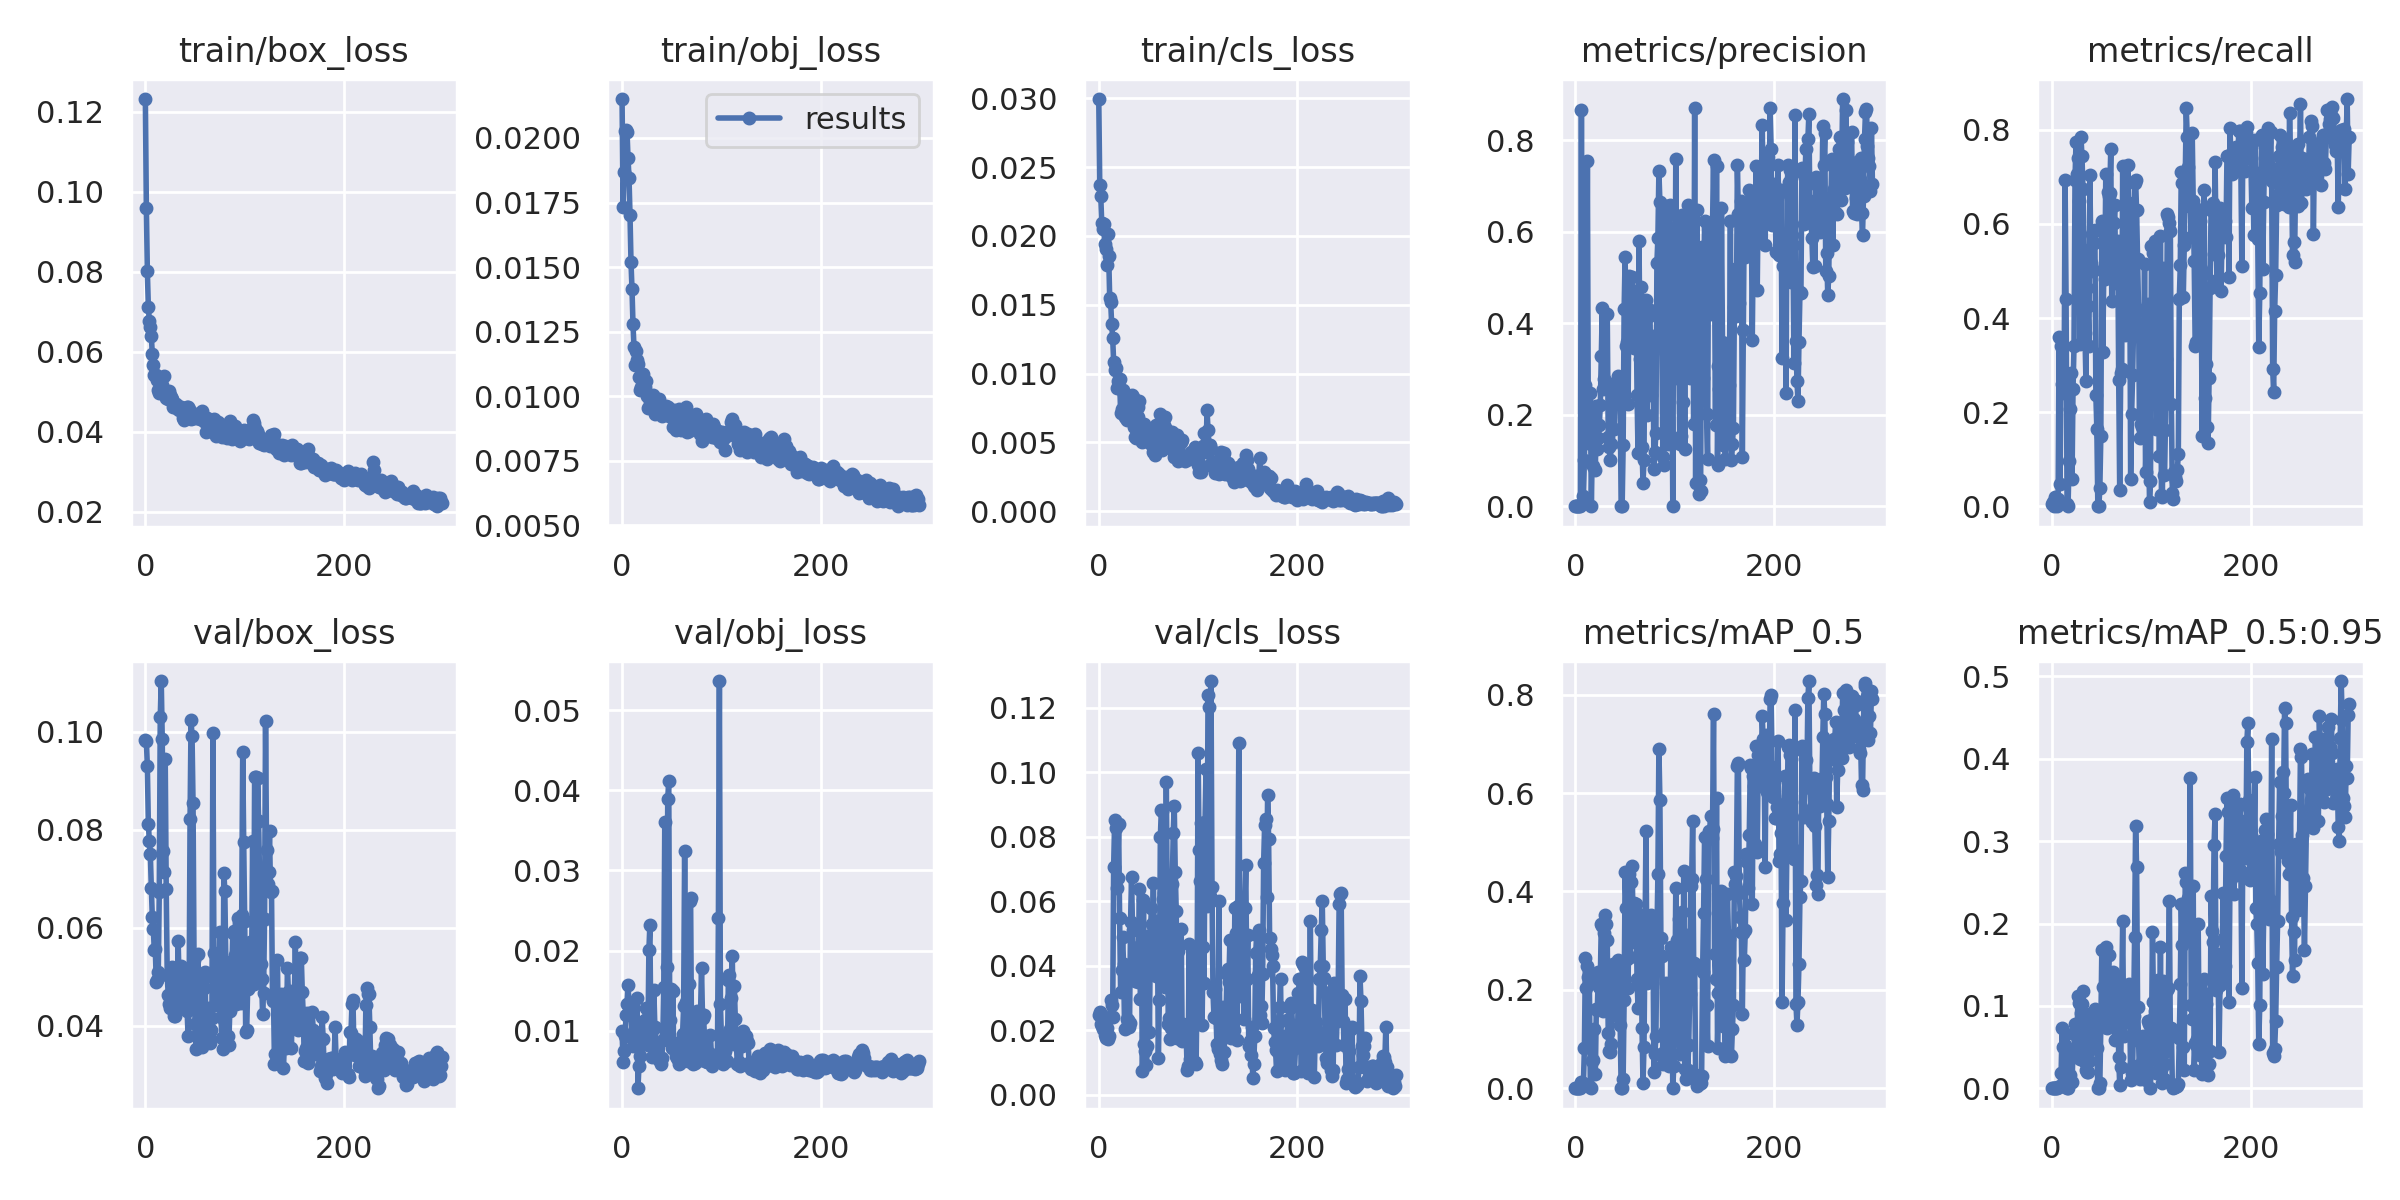

The data file committed next to this chart (first rows):
epoch, train/box_loss, train/obj_loss, train/cls_loss, metrics/precision, metrics/recall, metrics/mAP_0.5, metrics/mAP_0.5:0.95, val/box_loss, val/obj_loss, val/cls_loss, x/lr0, x/lr1, x/lr2
0, 0.1231, 0.02151, 0.02995, 5.4756e-05, 0.004808, 2.2419e-05, 1.1209e-05, 0.0984, 0.009962, 0.02461, 7e-05, 7e-05, 0.09937
1, 0.09595, 0.01734, 0.02371, 0.0001044, 0.009615, 5.3323e-05, 5.3323e-06, 0.09821, 0.006043, 0.0256, 0.00015, 0.00015, 0.09865
2, 0.08008, 0.01868, 0.02292, 0, 0, 0, 0, 0.09294, 0.007522, 0.02198, 0.00023, 0.00023, 0.09793
3, 0.07119, 0.02028, 0.02092, 0.0001073, 0.01923, 5.5759e-05, 6.9341e-06, 0.08122, 0.009287, 0.02114, 0.0003099, 0.0003099, 0.09721
4, 0.06766, 0.02031, 0.02051, 0.0009269, 0.01442, 0.0001395, 2.0038e-05, 0.07772, 0.01201, 0.02022, 0.0003899, 0.0003899, 0.09649
5, 0.06627, 0.02024, 0.02089, 0, 0, 0, 0, 0.07499, 0.01338, 0.021, 0.0004697, 0.0004697, 0.09577
6, 0.06398, 0.01921, 0.01939, 0.8659, 0.01442, 0.0127, 0.001841, 0.06818, 0.01576, 0.01853, 0.0005495, 0.0005495, 0.09505
7, 0.05931, 0.01844, 0.01909, 0.005001, 0.3606, 0.004688, 0.001028, 0.06216, 0.01326, 0.01743, 0.0006292, 0.0006292, 0.09433
8, 0.05677, 0.017, 0.01792, 0.02322, 0.04808, 0.01008, 0.002356, 0.05968, 0.01339, 0.02068, 0.0007089, 0.0007089, 0.09361
9, 0.05426, 0.01518, 0.02014, 0.09996, 0.3409, 0.08096, 0.01838, 0.05554, 0.01217, 0.0173, 0.0007884, 0.0007884, 0.09289
10, 0.05409, 0.01414, 0.01855, 0.2647, 0.2596, 0.2642, 0.07346, 0.05559, 0.009407, 0.01815, 0.0008679, 0.0008679, 0.09217
11, 0.0543, 0.01278, 0.01552, 0.2229, 0.2596, 0.2046, 0.05063, 0.04901, 0.008073, 0.02416, 0.0009472, 0.0009472, 0.09145
12, 0.05305, 0.01191, 0.01516, 0.7546, 0.2404, 0.2488, 0.05003, 0.04931, 0.009687, 0.02935, 0.001026, 0.001026, 0.09073
13, 0.05046, 0.0112, 0.0136, 0.1376, 0.6944, 0.2266, 0.05273, 0.05091, 0.008435, 0.02783, 0.001105, 0.001105, 0.09001
14, 0.04981, 0.01174, 0.01258, 0.1601, 0.4407, 0.2116, 0.066, 0.06723, 0.009692, 0.02416, 0.001184, 0.001184, 0.08928
15, 0.05048, 0.01139, 0.01085, 0.2477, 0.004808, 0.001762, 0.0002506, 0.1031, 0.0141, 0.07071, 0.001263, 0.001263, 0.08856
16, 0.0511, 0.01124, 0.01022, 0, 0, 0, 0, 0.1104, 0.002827, 0.08511, 0.001342, 0.001342, 0.08784
17, 0.05176, 0.01074, 0.01037, 0.136, 0.09615, 0.05545, 0.01185, 0.09845, 0.005569, 0.0826, 0.00142, 0.00142, 0.08712
18, 0.04989, 0.01023, 0.008958, 0.08798, 0.2067, 0.05822, 0.01581, 0.07571, 0.006897, 0.06403, 0.001498, 0.001498, 0.0864
19, 0.05404, 0.01034, 0.009432, 0.1531, 0.2827, 0.1211, 0.03707, 0.07136, 0.008282, 0.06718, 0.001576, 0.001576, 0.08568
20, 0.04995, 0.01074, 0.009, 0.07894, 0.05768, 0.02854, 0.007321, 0.09438, 0.009871, 0.08375, 0.001654, 0.001654, 0.08495
21, 0.04848, 0.01085, 0.00958, 0.219, 0.2495, 0.1601, 0.04498, 0.06789, 0.009679, 0.05486, 0.001731, 0.001731, 0.08423
22, 0.0489, 0.0106, 0.007154, 0.1253, 0.3409, 0.1591, 0.04335, 0.0504, 0.01126, 0.03176, 0.001808, 0.001808, 0.08351
23, 0.04823, 0.01036, 0.007452, 0.1499, 0.6939, 0.2353, 0.07792, 0.04626, 0.01133, 0.03849, 0.001885, 0.001885, 0.08278
24, 0.05029, 0.01057, 0.008789, 0.1772, 0.7742, 0.2059, 0.07032, 0.04437, 0.01278, 0.04881, 0.001962, 0.001962, 0.08206
25, 0.04923, 0.009987, 0.008509, 0.2211, 0.7067, 0.2197, 0.06198, 0.04371, 0.009857, 0.04036, 0.002038, 0.002038, 0.08134
26, 0.04864, 0.009525, 0.006818, 0.3272, 0.7408, 0.3331, 0.1122, 0.04442, 0.008242, 0.0203, 0.002114, 0.002114, 0.08061
27, 0.04808, 0.00959, 0.006746, 0.4332, 0.6497, 0.3295, 0.1037, 0.05201, 0.02003, 0.03534, 0.00219, 0.00219, 0.07989
28, 0.04616, 0.0098, 0.006643, 0.2558, 0.3446, 0.1573, 0.03501, 0.0495, 0.02322, 0.02348, 0.002266, 0.002266, 0.07917
29, 0.04666, 0.01001, 0.007453, 0.2775, 0.7843, 0.316, 0.09191, 0.04195, 0.009565, 0.02302, 0.002341, 0.002341, 0.07844
30, 0.04644, 0.009856, 0.008089, 0.2732, 0.7442, 0.3514, 0.1021, 0.04199, 0.006725, 0.02107, 0.002416, 0.002416, 0.07772
31, 0.04688, 0.01003, 0.006967, 0.2719, 0.6749, 0.3331, 0.1178, 0.04335, 0.01021, 0.02217, 0.00249, 0.00249, 0.07699
32, 0.04596, 0.009626, 0.006597, 0.421, 0.5436, 0.3015, 0.09154, 0.04535, 0.01511, 0.05335, 0.002564, 0.002564, 0.07626
33, 0.04571, 0.009293, 0.008425, 0.1505, 0.369, 0.1116, 0.03134, 0.05735, 0.0105, 0.0676, 0.002638, 0.002638, 0.07554
34, 0.04533, 0.009735, 0.008296, 0.1287, 0.2659, 0.07479, 0.02189, 0.04881, 0.00815, 0.05115, 0.002711, 0.002711, 0.07481
35, 0.04628, 0.009641, 0.006123, 0.1013, 0.4643, 0.07392, 0.01956, 0.05053, 0.007963, 0.03848, 0.002784, 0.002784, 0.07408
36, 0.04631, 0.009636, 0.005408, 0.1362, 0.4258, 0.09032, 0.01987, 0.05217, 0.00716, 0.03508, 0.002857, 0.002857, 0.07336
37, 0.04565, 0.009896, 0.005311, 0.2211, 0.3395, 0.1482, 0.0333, 0.0502, 0.006324, 0.04115, 0.002929, 0.002929, 0.07263
38, 0.04354, 0.009472, 0.006884, 0.2501, 0.7029, 0.2529, 0.08079, 0.04378, 0.006587, 0.03914, 0.003001, 0.003001, 0.0719
39, 0.04298, 0.009385, 0.006875, 0.1689, 0.5168, 0.1659, 0.04762, 0.05019, 0.005855, 0.03485, 0.003072, 0.003072, 0.07117
40, 0.04449, 0.009249, 0.00759, 0.2457, 0.5781, 0.2099, 0.06112, 0.04488, 0.006646, 0.04573, 0.003143, 0.003143, 0.07044
41, 0.04501, 0.009621, 0.00804, 0.2373, 0.5002, 0.2166, 0.05886, 0.04868, 0.008802, 0.06388, 0.003213, 0.003213, 0.06971
42, 0.04617, 0.009408, 0.005539, 0.2712, 0.5593, 0.2267, 0.07814, 0.04309, 0.01549, 0.02978, 0.003283, 0.003283, 0.06898
43, 0.04616, 0.009358, 0.005568, 0.2846, 0.5879, 0.2616, 0.0957, 0.03785, 0.03602, 0.04372, 0.003353, 0.003353, 0.06825
44, 0.04558, 0.009614, 0.005034, 0.272, 0.2356, 0.2568, 0.08831, 0.04376, 0.009637, 0.007249, 0.003422, 0.003422, 0.06752
45, 0.04442, 0.009456, 0.005927, 0.2392, 0.1635, 0.1295, 0.04936, 0.08217, 0.01794, 0.06038, 0.00349, 0.00349, 0.06679
46, 0.04321, 0.009562, 0.006312, 0, 0, 0, 0, 0.1024, 0.03896, 0.01581, 0.003558, 0.003558, 0.06606
47, 0.04343, 0.00922, 0.00567, 0, 0, 0, 0, 0.09909, 0.0412, 0.01358, 0.003625, 0.003625, 0.06532
48, 0.04405, 0.009258, 0.005701, 0.1328, 0.03828, 0.01889, 0.006176, 0.08539, 0.01135, 0.009315, 0.003692, 0.003692, 0.06459
49, 0.0434, 0.009318, 0.005098, 0.4305, 0.149, 0.1804, 0.0752, 0.05344, 0.01525, 0.01521, 0.003759, 0.003759, 0.06386
50, 0.04402, 0.00921, 0.005208, 0.5454, 0.6063, 0.4402, 0.168, 0.04046, 0.007883, 0.04611, 0.003825, 0.003825, 0.06313
51, 0.04442, 0.008825, 0.005337, 0.3499, 0.3269, 0.3657, 0.1226, 0.03524, 0.01499, 0.0194, 0.00389, 0.00389, 0.06239
52, 0.04333, 0.009452, 0.004946, 0.3593, 0.5061, 0.2628, 0.07537, 0.04343, 0.007667, 0.04956, 0.003955, 0.003955, 0.06166
53, 0.04417, 0.009002, 0.004905, 0.2243, 0.4828, 0.2046, 0.07417, 0.05459, 0.008531, 0.05786, 0.004019, 0.004019, 0.06092
54, 0.04375, 0.008696, 0.005015, 0.5038, 0.7067, 0.4356, 0.1713, 0.03822, 0.006856, 0.05279, 0.004083, 0.004083, 0.06018
55, 0.04323, 0.008978, 0.004291, 0.3688, 0.5295, 0.2666, 0.07288, 0.03651, 0.006642, 0.06549, 0.004145, 0.004145, 0.05944
56, 0.04424, 0.008938, 0.004308, 0.4479, 0.6672, 0.4195, 0.1369, 0.03833, 0.006501, 0.04546, 0.004208, 0.004208, 0.05871
57, 0.04525, 0.009507, 0.004079, 0.5016, 0.6591, 0.4517, 0.1622, 0.03573, 0.005886, 0.03878, 0.00427, 0.00427, 0.05797
58, 0.04322, 0.008981, 0.00627, 0.3554, 0.6666, 0.3386, 0.09198, 0.04929, 0.00598, 0.03671, 0.004331, 0.004331, 0.05723
59, 0.0428, 0.008707, 0.005658, 0.3459, 0.7588, 0.3768, 0.133, 0.04762, 0.006502, 0.05395, 0.004391, 0.004391, 0.05649
... 240 more rows
